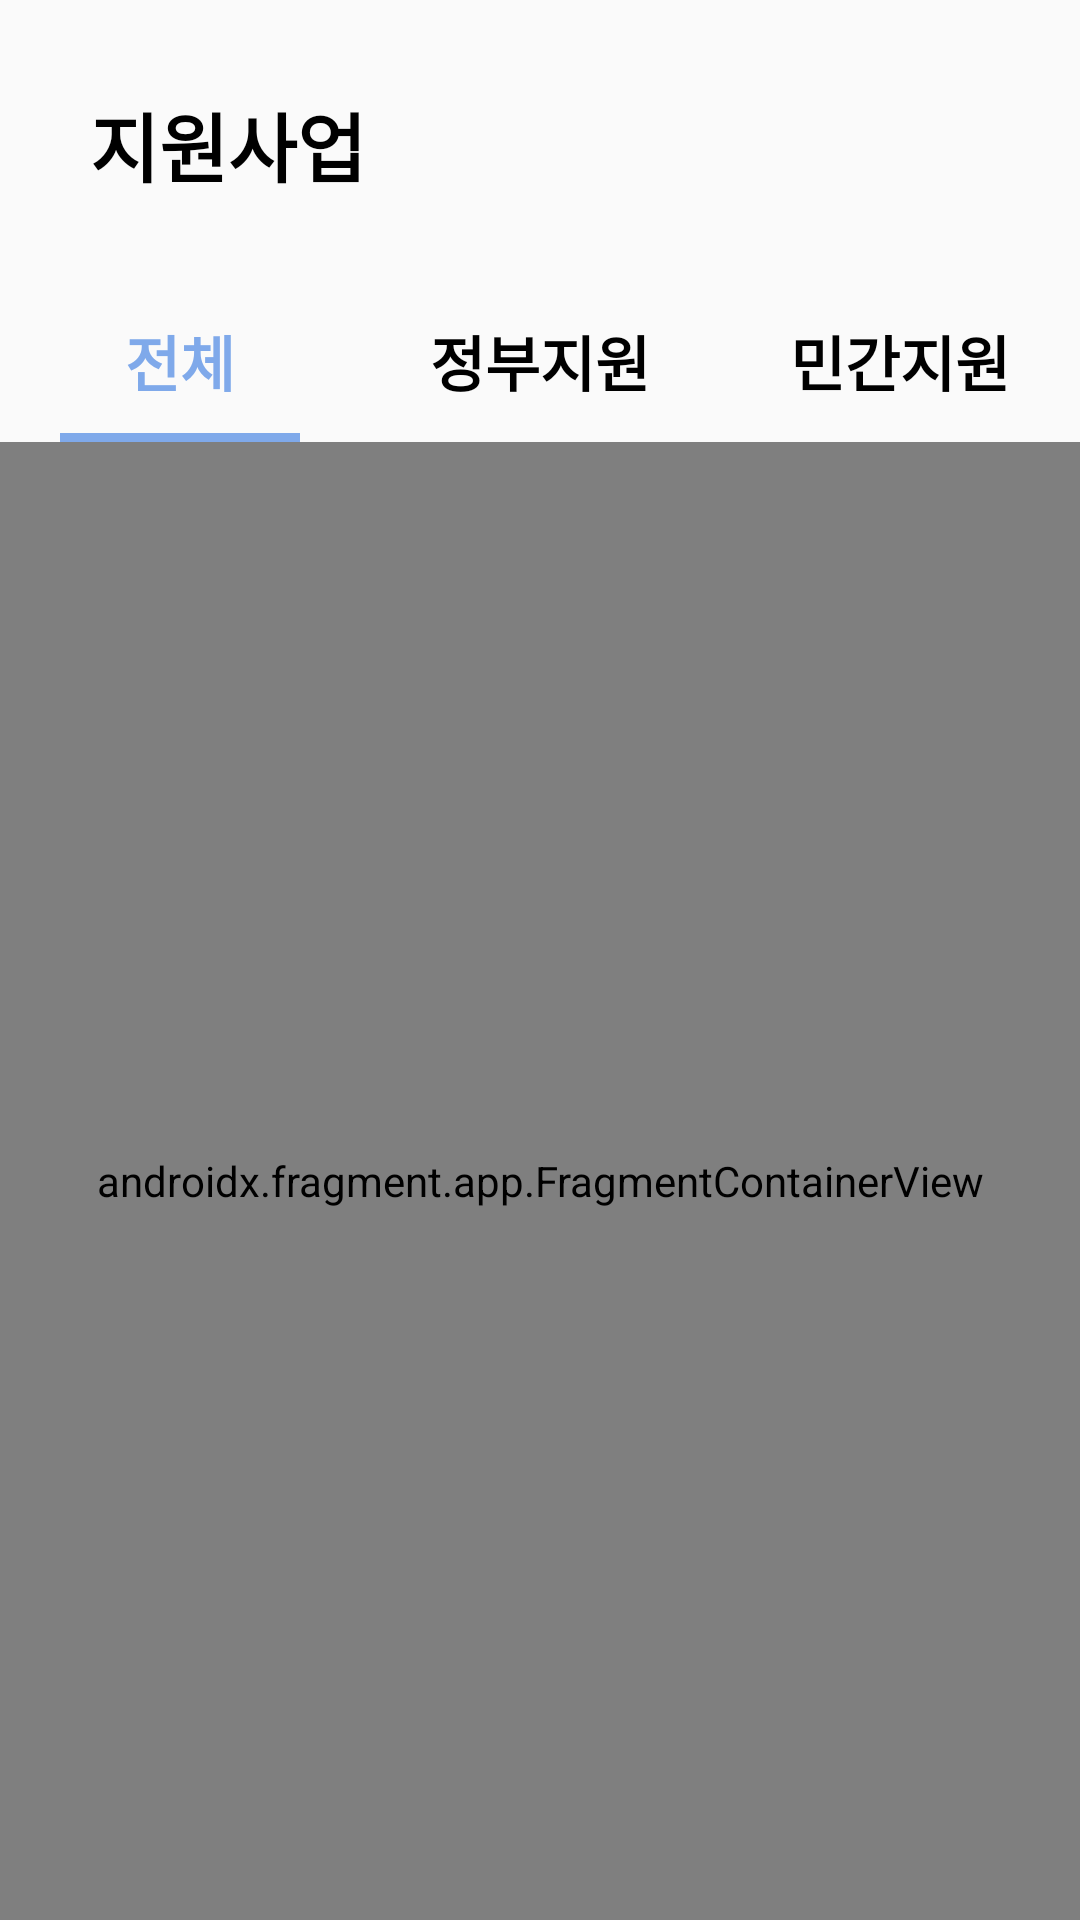

Here is an Android app screen rendered from its layout file. Give the layout XML and the strings, colors and styles it references.
<!-- AndroidManifest.xml: application theme Theme.Just_practice -->
<!-- res/layout/support.xml -->
<?xml version="1.0" encoding="utf-8"?>
<LinearLayout xmlns:android="http://schemas.android.com/apk/res/android"
    xmlns:app="http://schemas.android.com/apk/res-auto"
    android:layout_width="match_parent"
    android:layout_height="match_parent"
    android:orientation="vertical">

    <TextView
        android:layout_width="match_parent"
        android:layout_height="wrap_content"
        android:text="지원사업"
        android:textStyle="bold"
        android:textSize="25sp"
        android:textColor="@color/black"
        android:layout_margin="30dp"/>

    <LinearLayout
        android:layout_width="match_parent"
        android:layout_height="wrap_content"
        android:orientation="horizontal">
        <Button
            android:layout_width="match_parent"
            android:layout_height="wrap_content"
            android:layout_weight="1"
            android:background="#00ff0000"
            android:text="전체"
            android:textSize="20sp"
            android:textStyle="bold"
            android:textColor="@color/main"/>

        <Button
            android:layout_width="match_parent"
            android:layout_height="wrap_content"
            android:layout_weight="1"
            android:background="#00ff0000"
            android:text="정부지원"
            android:textSize="20sp"
            android:textStyle="bold"
            android:textColor="@color/black"/>

        <Button
            android:layout_width="match_parent"
            android:layout_height="wrap_content"
            android:layout_weight="1"
            android:background="#00ff0000"
            android:text="민간지원"
            android:textSize="20sp"
            android:textStyle="bold"
            android:textColor="@color/black"/>

    </LinearLayout>
    
    <LinearLayout
        android:layout_width="match_parent"
        android:layout_height="3dp">

        <LinearLayout
            android:layout_width="match_parent"
            android:layout_height="match_parent"
            android:layout_weight="1"
            android:layout_marginLeft="20dp"
            android:layout_marginRight="20dp"
            android:background="@color/main"/>

        <LinearLayout
            android:layout_width="match_parent"
            android:layout_height="match_parent"
            android:layout_weight="1" />

        <LinearLayout
            android:layout_width="match_parent"
            android:layout_height="match_parent"
            android:layout_weight="1" />
    </LinearLayout>

    <androidx.fragment.app.FragmentContainerView
        android:id="@+id/fragmentContainerView"
        android:name="androidx.navigation.fragment.NavHostFragment"
        android:layout_width="match_parent"
        android:layout_height="match_parent"
        android:layout_weight="1"
        app:defaultNavHost="true"
        app:navGraph="@navigation/support_nav" />
</LinearLayout>
<!-- resources referenced by this layout -->
<resources>
  <color name="black">#FF000000</color>
  <color name="main">#7FA9EA</color>
  <style name="Theme.Just_practice" parent="Theme.AppCompat.Light">
          
          <item name="colorPrimary">@color/purple_500</item>
          <item name="colorPrimaryVariant">@color/purple_700</item>
          <item name="colorOnPrimary">@color/white</item>
          
          <item name="colorSecondary">@color/teal_200</item>
          <item name="colorSecondaryVariant">@color/teal_700</item>
          <item name="colorOnSecondary">@color/black</item>
          
          <item name="android:statusBarColor" tools:targetApi="l">?attr/colorPrimaryVariant</item>
          
      </style>
  <color name="purple_500">#FF6200EE</color>
  <color name="purple_700">#FF3700B3</color>
  <color name="white">#FFFFFFFF</color>
  <color name="teal_200">#FF03DAC5</color>
  <color name="teal_700">#FF018786</color>
</resources>
